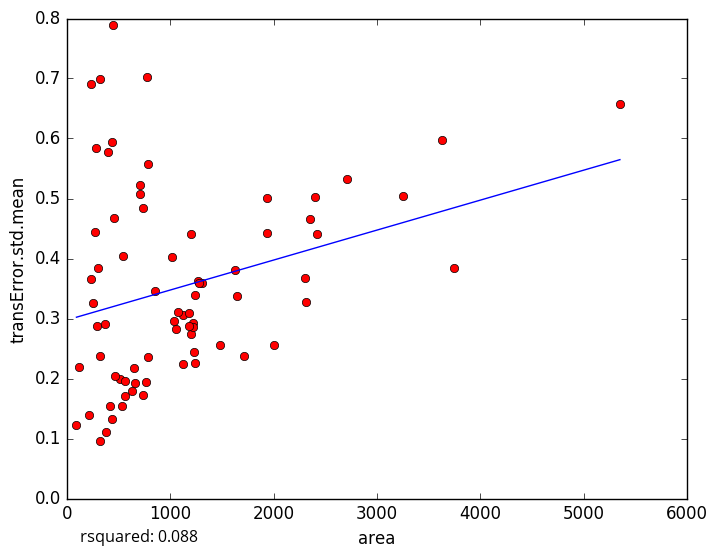

Source data for this figure (header and first rows):
area, transError.std.mean
3629, 0.598
3750, 0.3834
515.1, 0.1984
92.62, 0.1227
419.1, 0.1538
268.7, 0.444
2712, 0.5318
1021, 0.4021
1120, 0.306
441.2, 0.1333
768.7, 0.1947
375.5, 0.1104
214.9, 0.1398
626.6, 0.1784
121.8, 0.2198
1233, 0.2434
2004, 0.2561
1245, 0.3385
279.4, 0.5839
256.3, 0.3258
435, 0.5942
397.4, 0.5774
300.2, 0.3838
325.3, 0.6984
231.6, 0.366
235.3, 0.6906
547.5, 0.4043
1197, 0.4415
322.8, 0.2377
1235, 0.2251
1486, 0.2562
5352, 0.6567
1312, 0.3586
1270, 0.363
290, 0.2874
704.8, 0.5073
323.7, 0.09644
786.9, 0.2364
1276, 0.3598
1203, 0.2736
775, 0.7023
786.4, 0.5582
1054, 0.2825
1225, 0.292
2419, 0.4416
1934, 0.5011
852.1, 0.3463
2355, 0.4662
1177, 0.3097
3250, 0.5038
654.1, 0.2181
657.4, 0.1933
1074, 0.3104
2397, 0.5021
1041, 0.2956
1934, 0.4424
1648, 0.3371
1218, 0.2864
566.7, 0.1954
566.4, 0.1714
... 18 more rows
